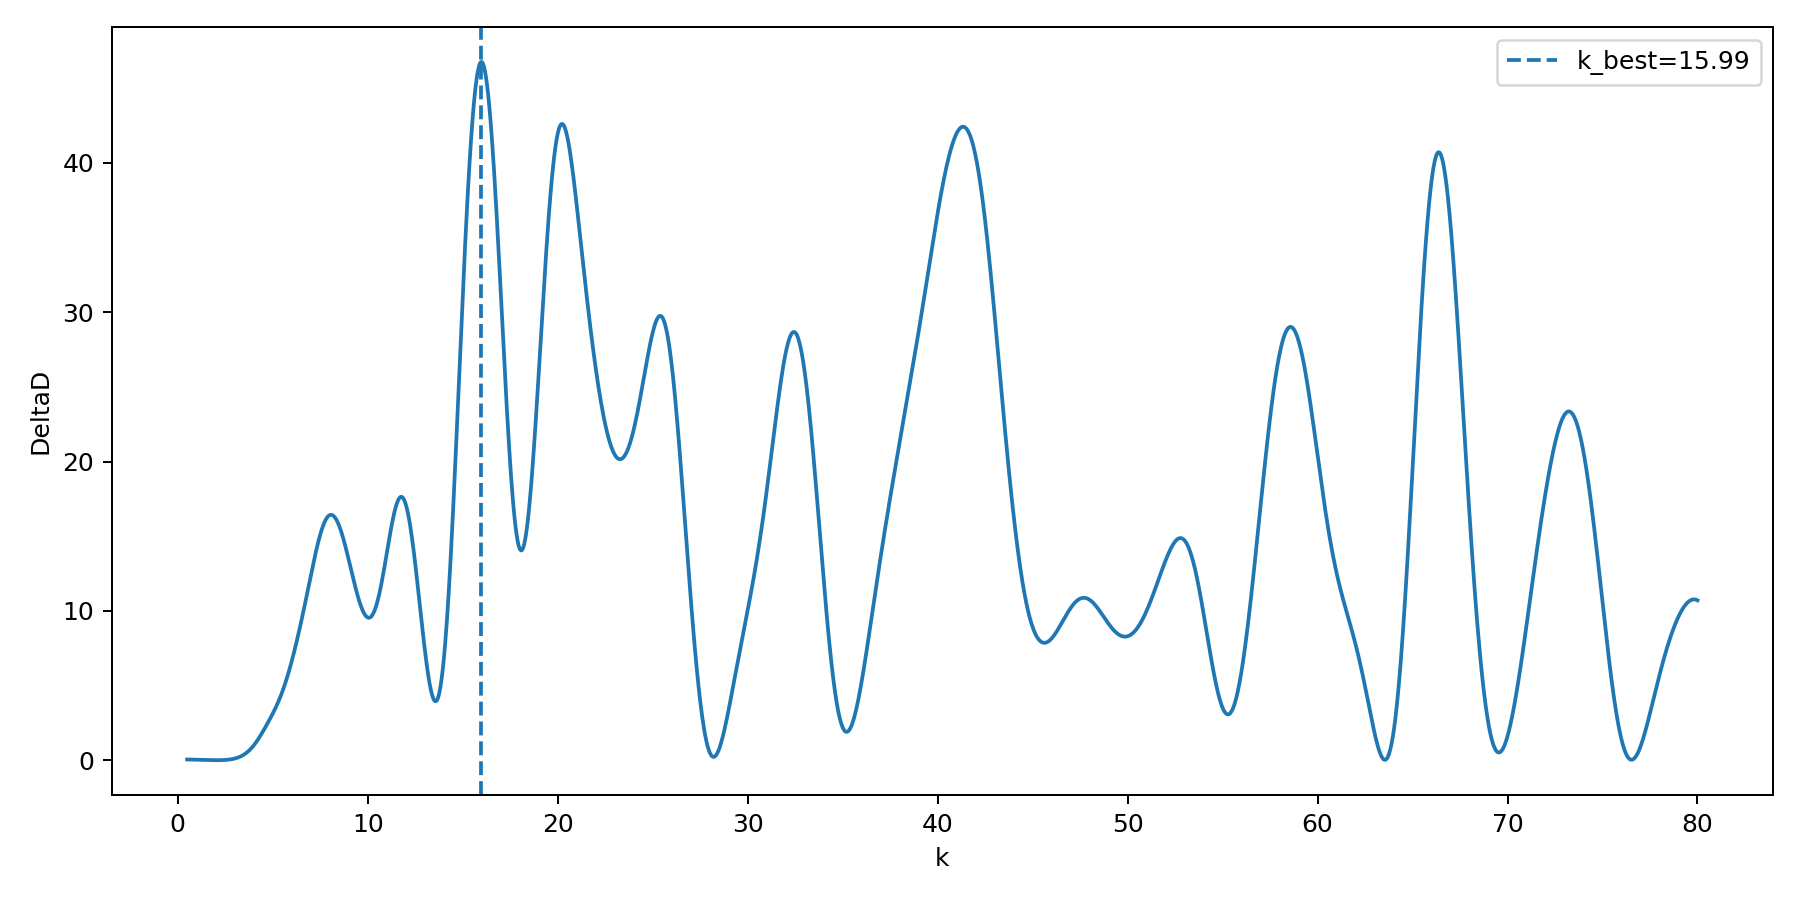

Source data for this figure (header and first rows):
k, deltaD, D_base, D_harmonic, amplitude, phase
0.5, 0.04774, 509.8, 509.7, 0.2699, 2.406
0.5318, 0.04708, 509.8, 509.7, 0.2284, 2.069
0.5636, 0.04639, 509.8, 509.7, 0.1954, 1.734
0.5954, 0.04566, 509.8, 509.7, 0.1688, 1.4
0.6273, 0.0449, 509.8, 509.7, 0.147, 1.068
0.6591, 0.0441, 509.8, 509.7, 0.1291, 0.7366
0.6909, 0.04326, 509.8, 509.7, 0.1141, 0.4065
0.7227, 0.0424, 509.8, 509.7, 0.1014, 0.07758
0.7545, 0.0415, 509.8, 509.7, 0.0907, -0.2502
0.7863, 0.04057, 509.8, 509.7, 0.0815, -0.5768
0.8181, 0.03962, 509.8, 509.7, 0.07356, -0.9023
0.8499, 0.03863, 509.8, 509.7, 0.06667, -1.227
0.8818, 0.03761, 509.8, 509.7, 0.06064, -1.55
0.9136, 0.03657, 509.8, 509.7, 0.05535, -1.873
0.9454, 0.03551, 509.8, 509.7, 0.05067, -2.194
0.9772, 0.03442, 509.8, 509.7, 0.04651, -2.515
1.009, 0.03331, 509.8, 509.7, 0.04281, -2.834
1.041, 0.03218, 509.8, 509.7, 0.03948, 3.131
1.073, 0.03103, 509.8, 509.7, 0.0365, 2.813
1.104, 0.02986, 509.8, 509.7, 0.0338, 2.496
1.136, 0.02868, 509.8, 509.8, 0.03135, 2.181
1.168, 0.02749, 509.8, 509.8, 0.02912, 1.866
1.2, 0.02629, 509.8, 509.8, 0.02709, 1.552
1.232, 0.02507, 509.8, 509.8, 0.02523, 1.24
1.264, 0.02385, 509.8, 509.8, 0.02352, 0.928
1.295, 0.02263, 509.8, 509.8, 0.02195, 0.6175
1.327, 0.02141, 509.8, 509.8, 0.0205, 0.3081
1.359, 0.02019, 509.8, 509.8, 0.01915, -3.275743523213004e-05
1.391, 0.01897, 509.8, 509.8, 0.01791, -0.3069
1.423, 0.01776, 509.8, 509.8, 0.01675, -0.6125
1.454, 0.01656, 509.8, 509.8, 0.01567, -0.9166
1.486, 0.01537, 509.8, 509.8, 0.01466, -1.219
1.518, 0.0142, 509.8, 509.8, 0.01372, -1.52
1.55, 0.01305, 509.8, 509.8, 0.01284, -1.819
1.582, 0.01193, 509.8, 509.8, 0.01201, -2.116
1.613, 0.01083, 509.8, 509.8, 0.01124, -2.41
1.645, 0.009771, 509.8, 509.8, 0.01051, -2.702
1.677, 0.008747, 509.8, 509.8, 0.009822, -2.992
1.709, 0.007766, 509.8, 509.8, 0.009179, 3.005
1.741, 0.006832, 509.8, 509.8, 0.008576, 2.723
1.773, 0.005951, 509.8, 509.8, 0.008011, 2.444
1.804, 0.005127, 509.8, 509.8, 0.007483, 2.17
1.836, 0.004368, 509.8, 509.8, 0.006992, 1.901
1.868, 0.003679, 509.8, 509.8, 0.006538, 1.637
1.9, 0.003067, 509.8, 509.8, 0.00612, 1.379
1.932, 0.002538, 509.8, 509.8, 0.005742, 1.129
1.963, 0.002099, 509.8, 509.8, 0.005404, 0.8851
1.995, 0.001758, 509.8, 509.8, 0.005109, 0.6489
2.027, 0.001523, 509.8, 509.8, 0.00486, 0.4201
2.059, 0.001402, 509.8, 509.8, 0.004658, 0.1982
2.091, 0.001404, 509.8, 509.8, 0.004508, -0.01795
2.122, 0.001537, 509.8, 509.8, 0.00441, -0.23
2.154, 0.001812, 509.8, 509.8, 0.004365, -0.44
2.186, 0.002239, 509.8, 509.8, 0.004372, -0.6504
2.218, 0.002827, 509.8, 509.8, 0.00443, -0.8634
2.25, 0.00359, 509.8, 509.8, 0.004536, -1.081
2.282, 0.004537, 509.8, 509.8, 0.004684, -1.305
2.313, 0.005682, 509.8, 509.8, 0.004871, -1.536
2.345, 0.007037, 509.8, 509.8, 0.005093, -1.774
2.377, 0.008616, 509.8, 509.8, 0.005345, -2.019
... 2,440 more rows
